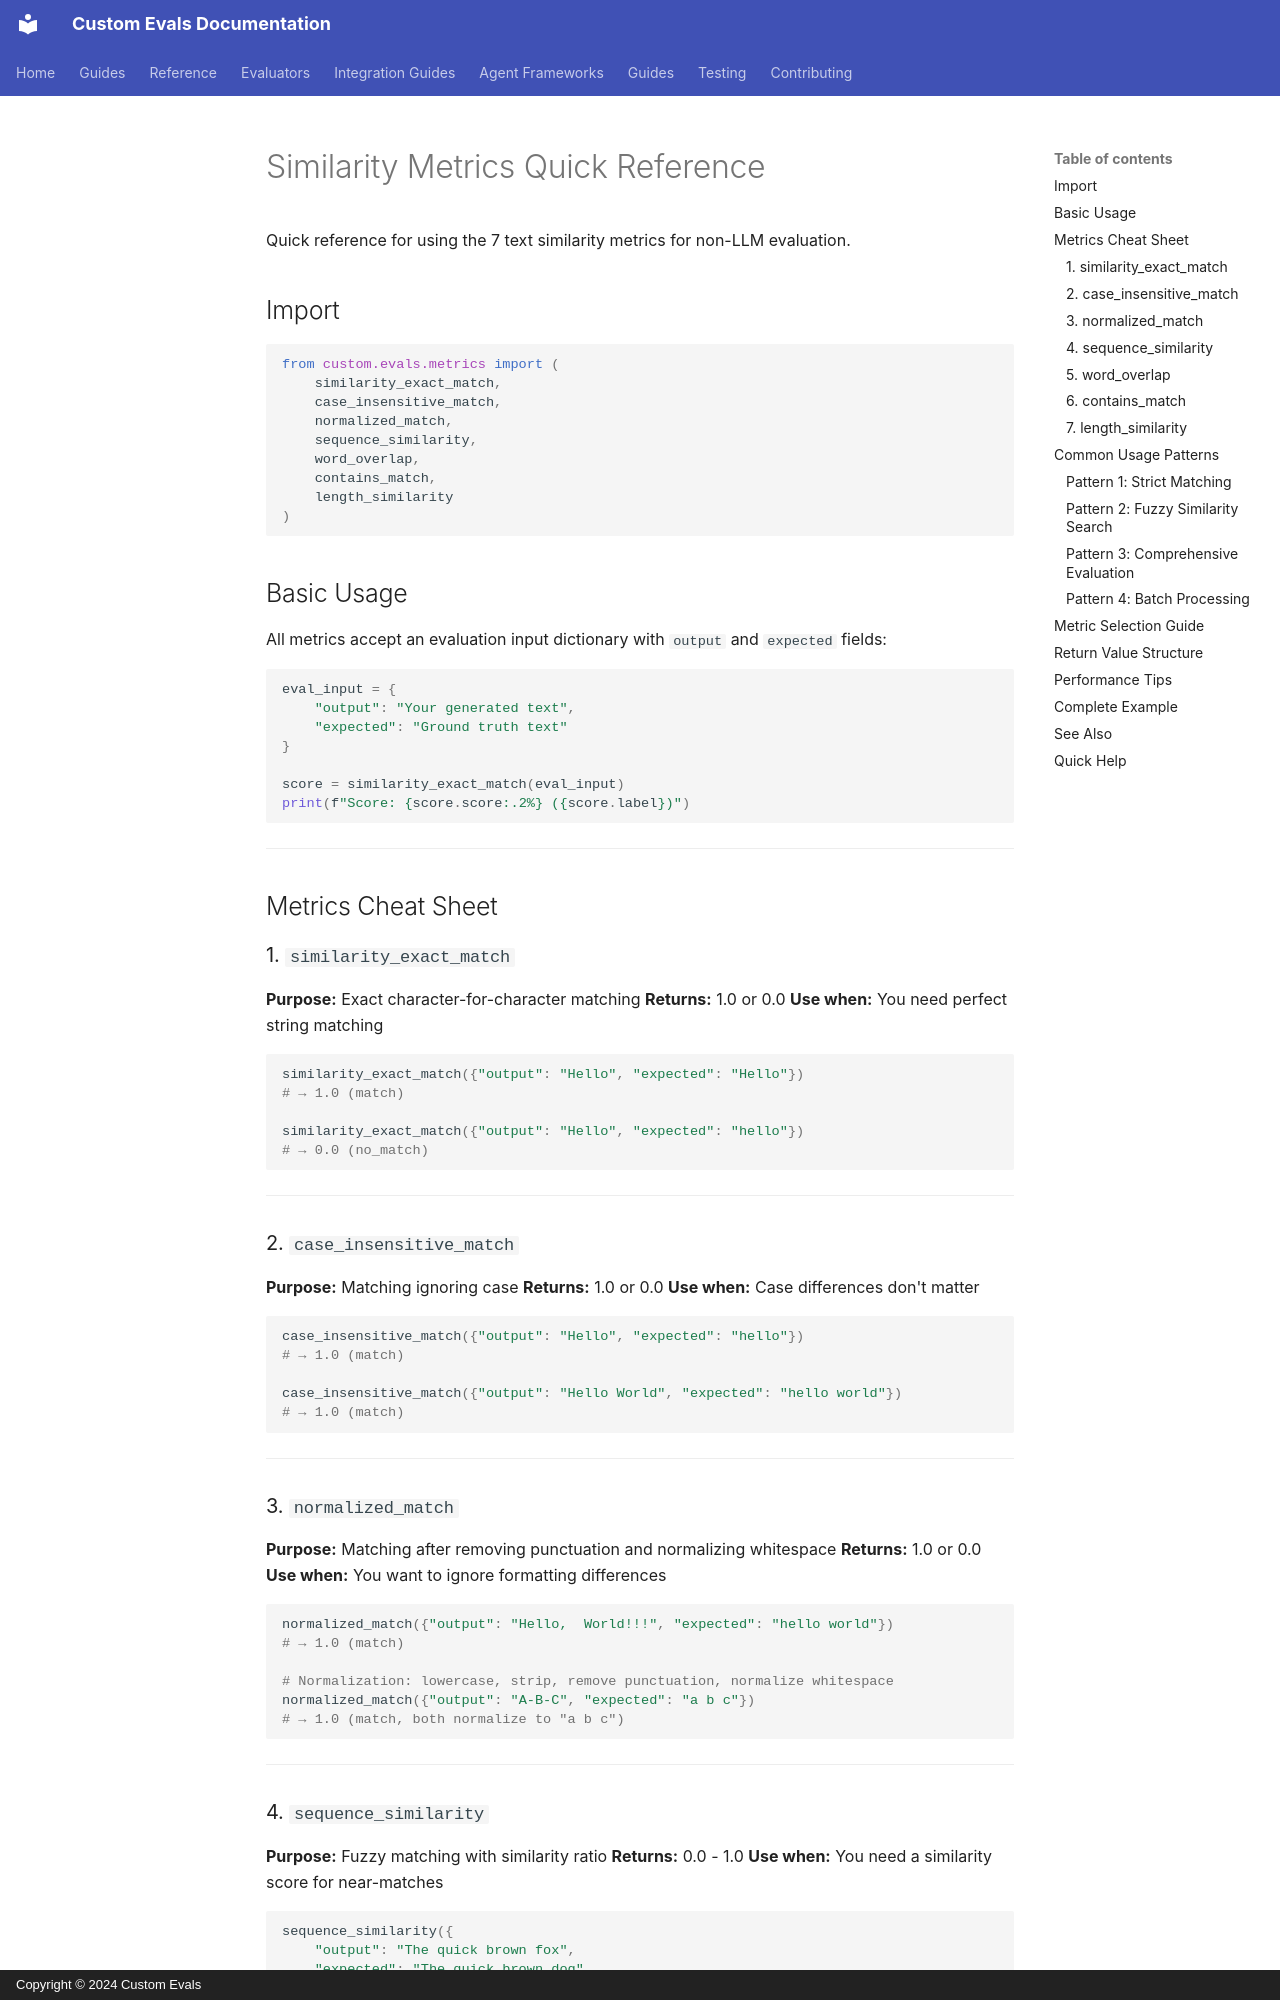

repository: anjijava16/cust-evals · page: SIMILARITY_METRICS_QUICKSTART/index.html · generator: mkdocs · copyright: Copyright © 2024 Custom Evals

# Similarity Metrics Quick Reference

Quick reference for using the 7 text similarity metrics for non-LLM evaluation.

## Import

```python
from custom.evals.metrics import (
    similarity_exact_match,
    case_insensitive_match,
    normalized_match,
    sequence_similarity,
    word_overlap,
    contains_match,
    length_similarity
)
```

## Basic Usage

All metrics accept an evaluation input dictionary with `output` and `expected` fields:

```python
eval_input = {
    "output": "Your generated text",
    "expected": "Ground truth text"
}

score = similarity_exact_match(eval_input)
print(f"Score: {score.score:.2%} ({score.label})")
```

---

## Metrics Cheat Sheet

### 1. `similarity_exact_match`
**Purpose:** Exact character-for-character matching
**Returns:** 1.0 or 0.0
**Use when:** You need perfect string matching

```python
similarity_exact_match({"output": "Hello", "expected": "Hello"})
# → 1.0 (match)

similarity_exact_match({"output": "Hello", "expected": "hello"})
# → 0.0 (no_match)
```

---

### 2. `case_insensitive_match`
**Purpose:** Matching ignoring case
**Returns:** 1.0 or 0.0
**Use when:** Case differences don't matter

```python
case_insensitive_match({"output": "Hello", "expected": "hello"})
# → 1.0 (match)

case_insensitive_match({"output": "Hello World", "expected": "hello world"})
# → 1.0 (match)
```

---

### 3. `normalized_match`
**Purpose:** Matching after removing punctuation and normalizing whitespace
**Returns:** 1.0 or 0.0
**Use when:** You want to ignore formatting differences

```python
normalized_match({"output": "Hello,  World!!!", "expected": "hello world"})
# → 1.0 (match)

# Normalization: lowercase, strip, remove punctuation, normalize whitespace
normalized_match({"output": "A-B-C", "expected": "a b c"})
# → 1.0 (match, both normalize to "a b c")
```

---

### 4. `sequence_similarity`
**Purpose:** Fuzzy matching with similarity ratio
**Returns:** 0.0 - 1.0
**Use when:** You need a similarity score for near-matches

```python
sequence_similarity({
    "output": "The quick brown fox",
    "expected": "The quick brown dog",
    "threshold": 0.8  # Optional
})
# → ~0.85 (good)

# Uses difflib.SequenceMatcher under the hood
```

**Parameters:**
- `threshold` (default: 0.8) - Minimum similarity to pass

**Labels:** excellent (≥95%), good (≥85%), acceptable (≥70%), poor (<70%)

---
